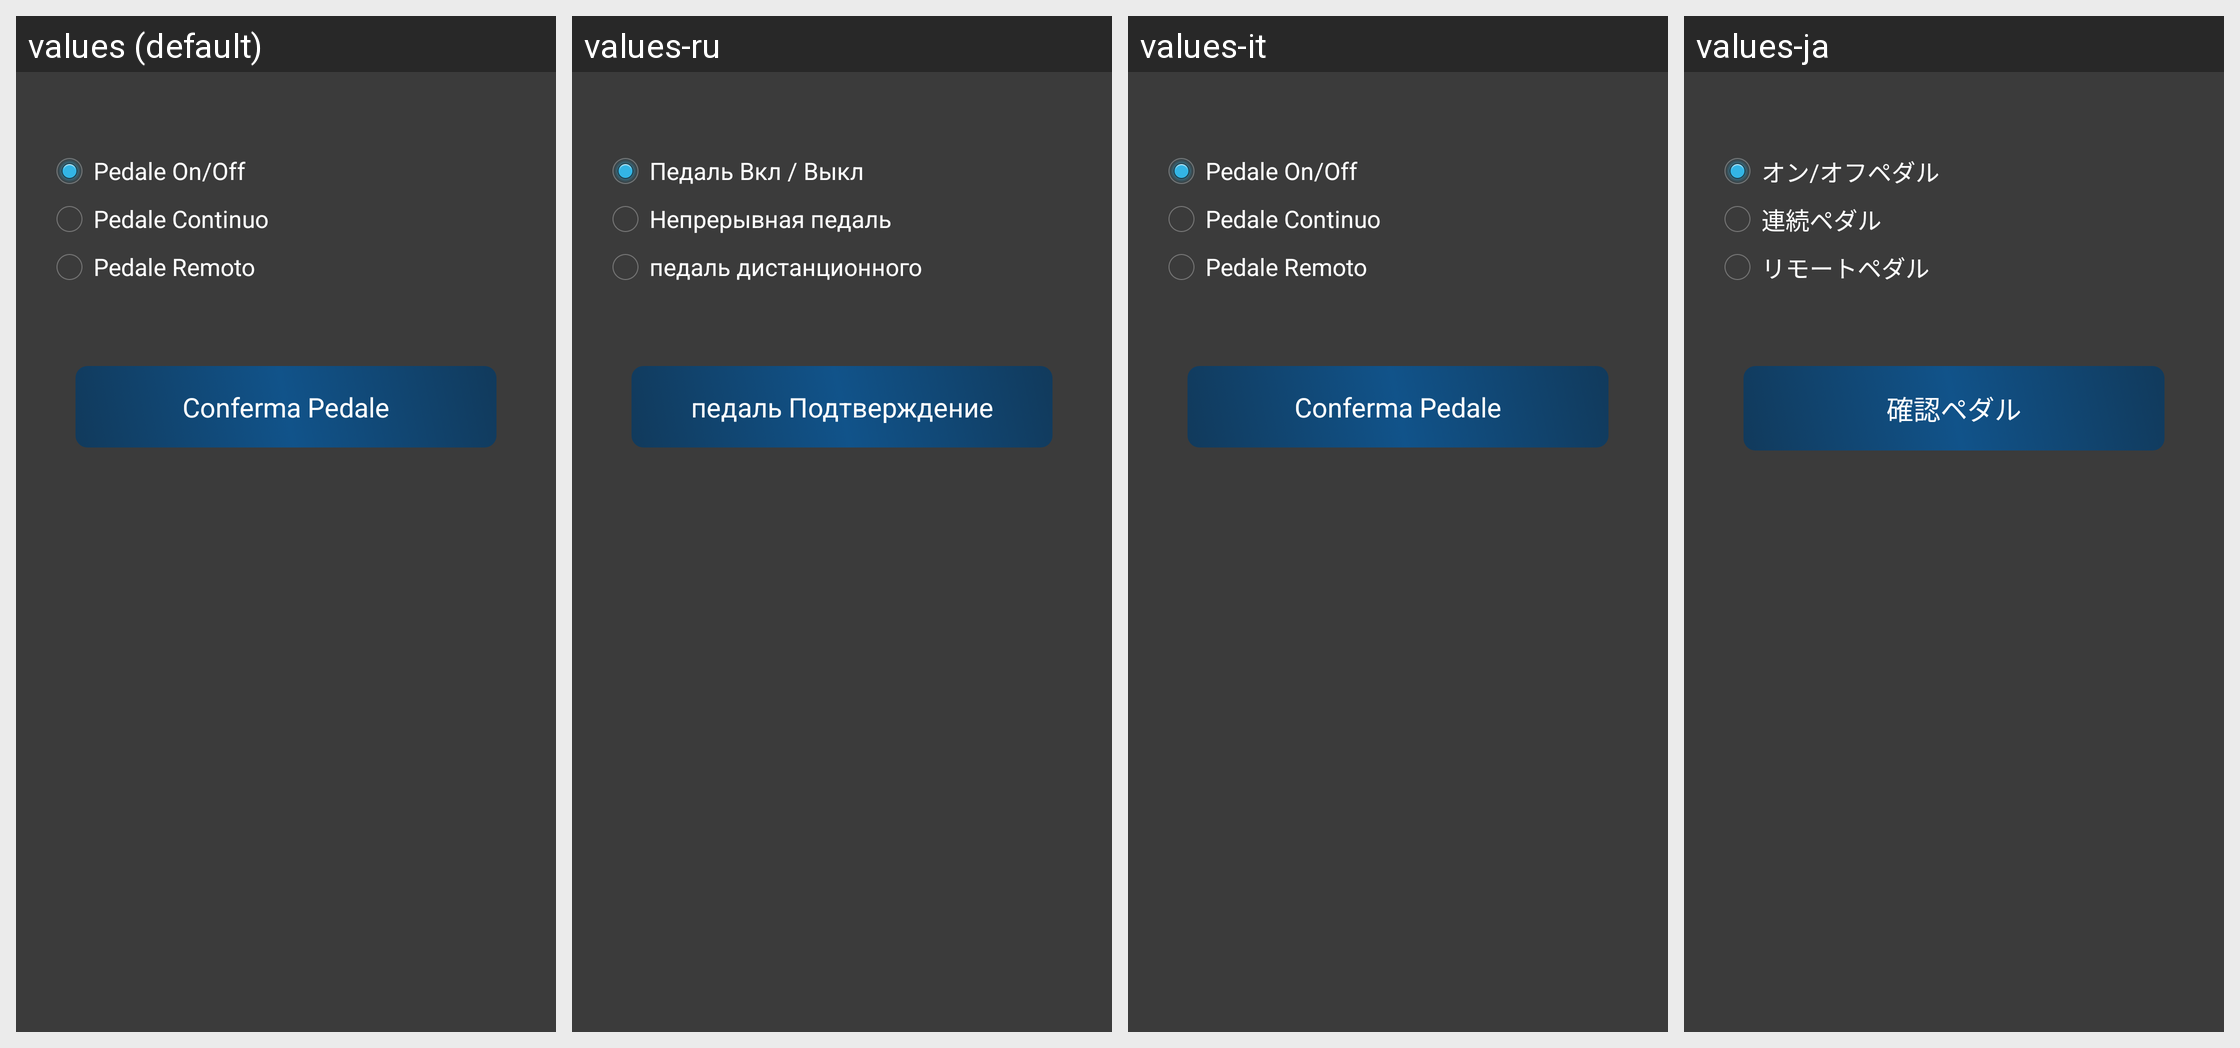

This grid shows one Android layout under several languages. Give, for every string resource on the screen, its name, the default text and each shown locale's text.
Android screen res/layout/activity_foot.xml rendered under 4 locales, left to right: values (default), values-ru, values-it, values-ja. Device: Nexus 5 (rendered at 1080×1920; each locale shown at half size, 540×960, under a caption strip naming it); theme AppTheme.
Other locales in the repository, not shown: values-de, values-en, values-es, values-fr, values-pt, values-zh.
Strings drawn on this screen, with the default value and each locale's value (text and hints the layout hard-codes, and strings that could not be matched under every locale, appear in the picture but are not listed):

continuous
  values: Pedale On/Off
  values-ru: Педаль Вкл / Выкл
  values-it: Pedale On/Off
  values-ja: オン/オフペダル

toggle
  values: Pedale Continuo
  values-ru: Непрерывная педаль
  values-it: Pedale Continuo
  values-ja: 連続ペダル

toggle_phone
  values: Pedale Remoto
  values-ru: педаль дистанционного
  values-it: Pedale Remoto
  values-ja: リモートペダル

conferma_foot
  values: Conferma Pedale
  values-ru: педаль Подтверждение
  values-it: Conferma Pedale
  values-ja: 確認ペダル
